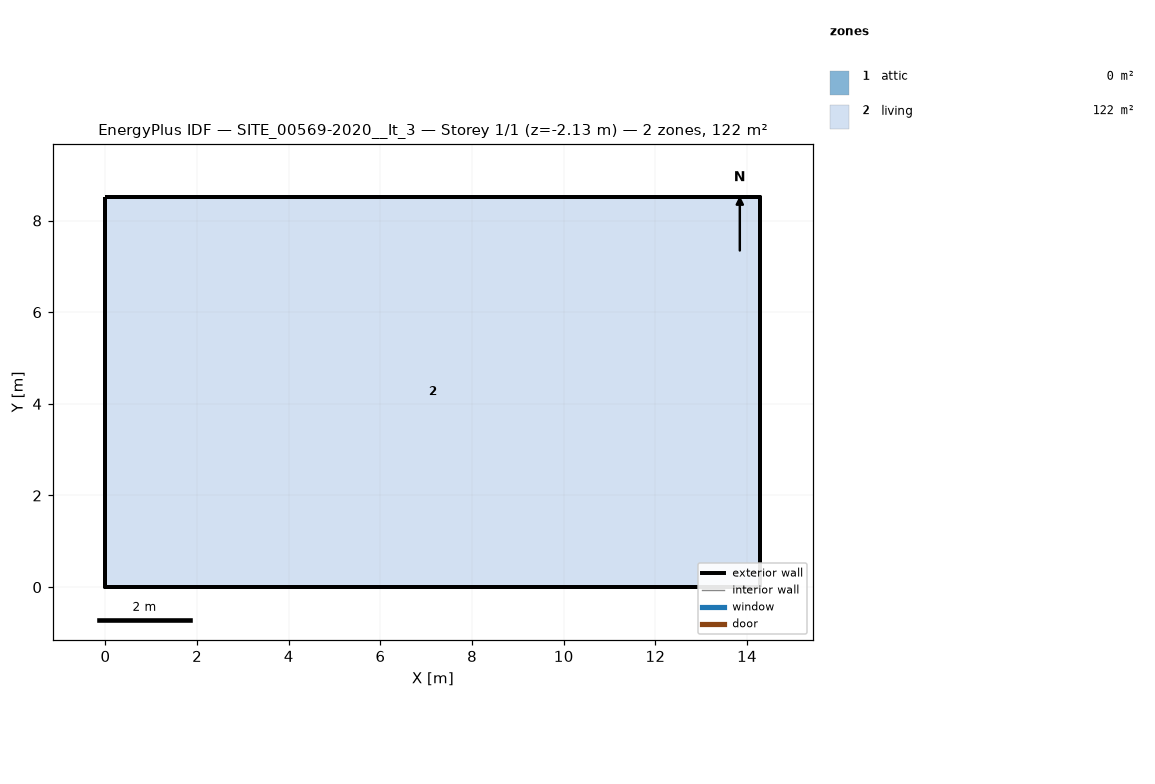
=== STOREY PLAN SPEC (per zone: floor XY polygon, exterior-wall plan segments, windows/doors) ===
zone 1: attic  (0.0 m²)
  exterior wall: (14.29, 0.00) – (14.29, 8.52) – (14.29, 4.26)  [12.8 m]
  exterior wall: (0.00, 8.52) – (0.00, 0.00) – (0.00, 4.26)  [12.8 m]
zone 2: living  (121.8 m²)
  floor: (0.00, 0.00) (0.00, 8.52) (14.29, 8.52) (14.29, 0.00)
  exterior wall: (0.00, 0.00) – (14.29, 0.00)  [14.3 m] x2 surfaces
  exterior wall: (14.29, 0.00) – (14.29, 8.52)  [8.5 m] x2 surfaces
  exterior wall: (14.29, 8.52) – (0.00, 8.52)  [14.3 m] x2 surfaces
  exterior wall: (0.00, 8.52) – (0.00, 0.00)  [8.5 m] x2 surfaces
  interior walls: 4

=== DERIVED (storey summary) ===
Building: SITE_00569-2020__It_3
Storey: 1 of 1  (floor level z = -2.13 m)
Storey gross floor area: 121.8 m²
Zones on this storey: 2
  - attic: floor 0.0 m²; exterior wall 25.6 m (12.1 m²); WWR 0.0%
  - living: floor 121.8 m²; exterior wall 45.6 m (199.0 m²); WWR 0.0%
Zone adjacency: (none detected)